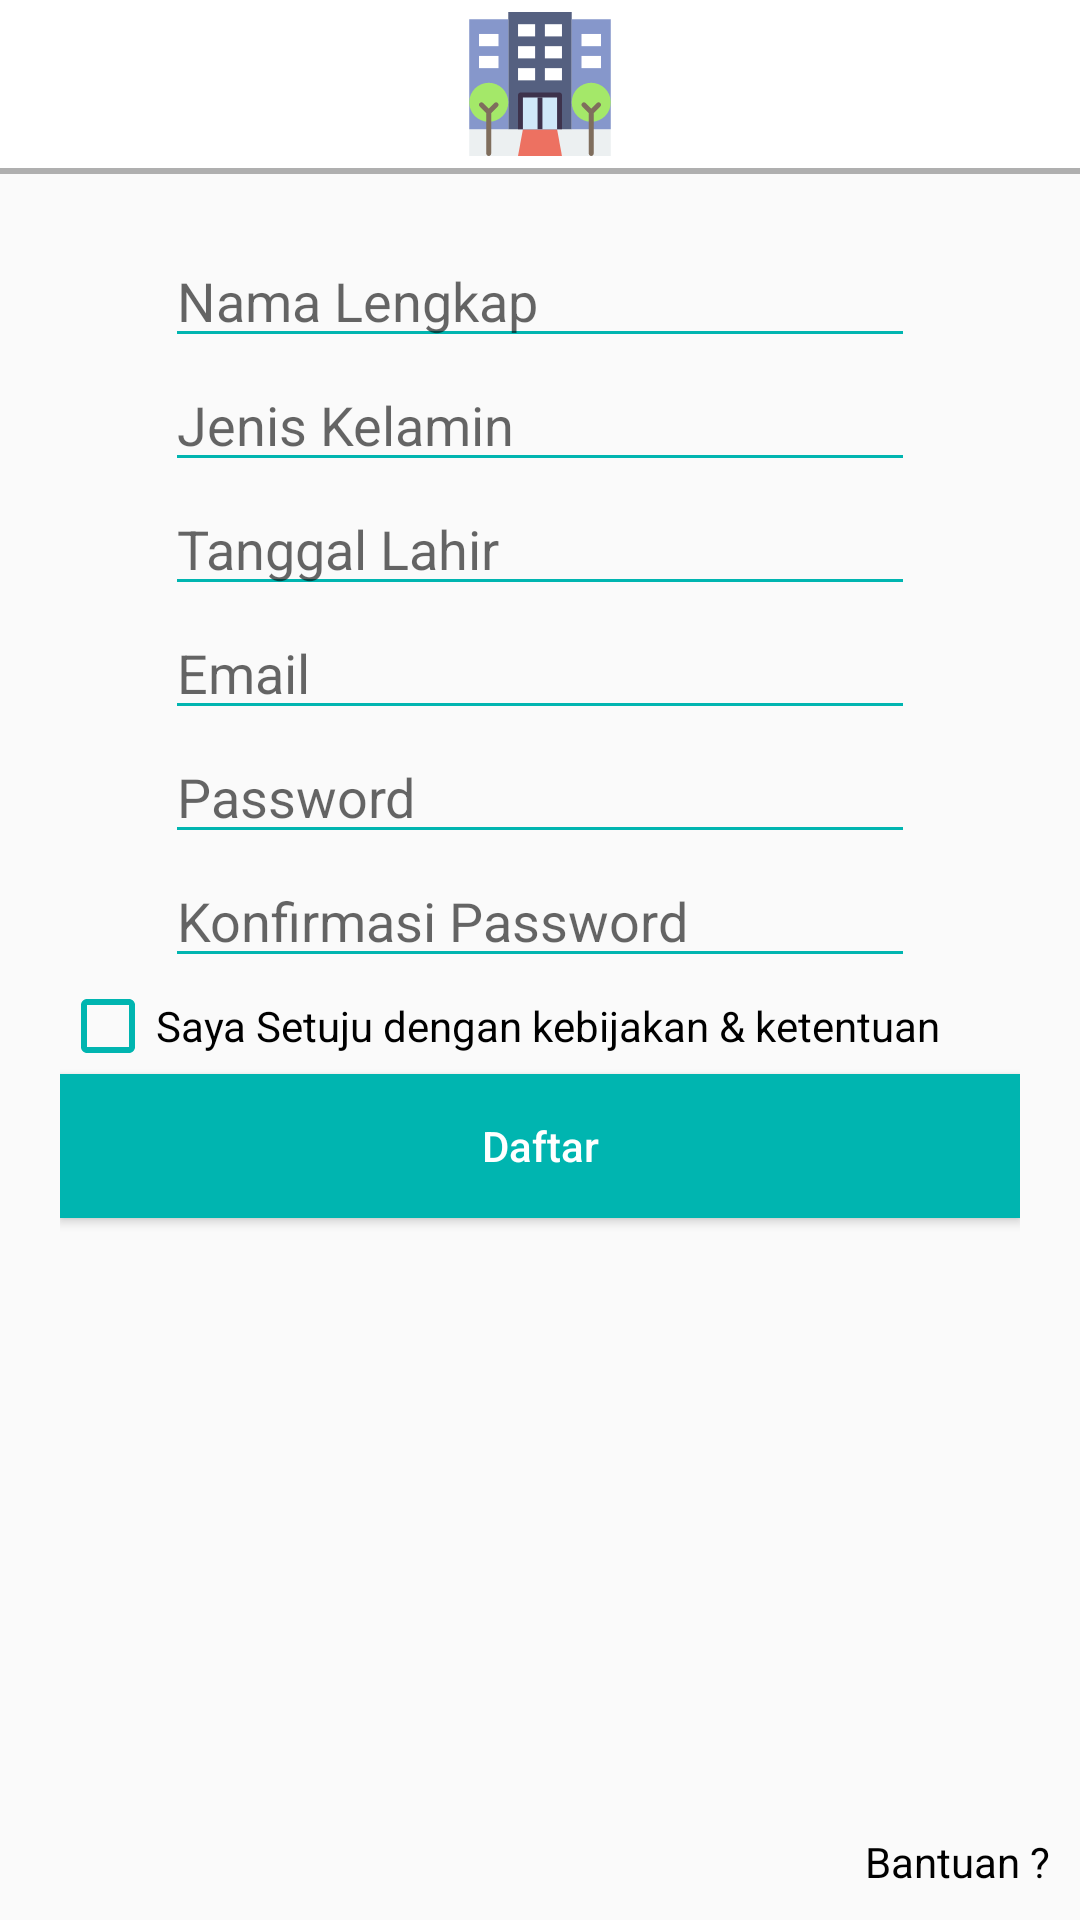

Reconstruct the res/layout file that produces this screen, plus the resources it refers to.
<!-- AndroidManifest.xml: application theme CustomTheme -->
<!-- res/layout/activity_registrasi.xml -->
<?xml version="1.0" encoding="utf-8"?>
<LinearLayout xmlns:android="http://schemas.android.com/apk/res/android"
    xmlns:app="http://schemas.android.com/apk/res-auto"
    android:orientation="vertical"
    android:layout_width="match_parent"
    android:layout_height="match_parent">
    <android.support.v7.widget.Toolbar
        android:id="@+id/toolbar_registrasi"
        android:layout_width="match_parent"
        android:layout_height="?attr/actionBarSize"
        android:background="?attr/colorPrimary"
        android:minHeight="?attr/actionBarSize"
        app:popupTheme="@style/ThemeOverlay.AppCompat.Light"
        android:theme="@style/ThemeOverlay.AppCompat.Dark"
        app:titleTextColor="@android:color/white" >
        <ImageView
            android:layout_width="wrap_content"
            android:contentDescription="@string/minus"
            android:layout_height="wrap_content"
            android:layout_gravity="center"
            android:padding="4dp"
            android:scaleType="centerInside"
            android:src="@drawable/v_logo"/>
    </android.support.v7.widget.Toolbar>
    <LinearLayout
        android:background="#afafaf"
        android:layout_width="match_parent"
        android:layout_height="2dp"/>
    <LinearLayout
        android:orientation="vertical"
        android:layout_weight="1"
        android:padding="20dp"
        android:gravity="center_horizontal"
        android:layout_width="match_parent"
        android:layout_height="0dp">
        <EditText
            android:hint="Nama Lengkap"
            android:inputType="textEmailAddress"
            android:layout_width="250dp"
            android:layout_height="wrap_content" />
        <EditText
            android:hint="Jenis Kelamin"
            android:inputType="textPassword"
            android:layout_width="250dp"
            android:layout_height="wrap_content" />
        <EditText
            android:hint="Tanggal Lahir"
            android:inputType="textEmailAddress"
            android:layout_width="250dp"
            android:layout_height="wrap_content" />
        <EditText
            android:hint="Email"
            android:inputType="textPassword"
            android:layout_width="250dp"
            android:layout_height="wrap_content" />
        <EditText
            android:hint="Password"
            android:inputType="textEmailAddress"
            android:layout_width="250dp"
            android:layout_height="wrap_content" />
        <EditText
            android:hint="Konfirmasi Password"
            android:inputType="textPassword"
            android:layout_width="250dp"
            android:layout_height="wrap_content" />
        <LinearLayout
            android:orientation="horizontal"
            android:layout_width="match_parent"
            android:layout_height="wrap_content">
            <CheckBox
                android:text="Saya Setuju dengan kebijakan &amp; ketentuan"
                android:layout_width="wrap_content"
                android:layout_height="wrap_content" />
        </LinearLayout>
        <Button
            android:id="@+id/btn_registrasi"
            android:text="Daftar"
            android:background="@color/colorAccent"
            android:textColor="@android:color/white"
            android:textAllCaps="false"
            android:layout_width="match_parent"
            android:layout_height="wrap_content" />
    </LinearLayout>
    <LinearLayout
        android:gravity="end"
        android:padding="10dp"
        android:layout_width="match_parent"
        android:layout_height="wrap_content">
        <TextView
            android:text="Bantuan ?"
            android:textColor="@android:color/black"
            android:layout_width="wrap_content"
            android:layout_height="wrap_content" />
    </LinearLayout>
</LinearLayout>
<!-- resources referenced by this layout -->
<resources>
  <color name="colorAccent">#00b5b0</color>
  <!-- drawable v_logo: vector/xml drawable (drawable, 3207 chars, omitted) -->
  <string name="minus">-</string>
  <style name="CustomTheme" parent="CustomTheme.Base" />
  <style name="CustomTheme.Base" parent="Theme.AppCompat.Light.DarkActionBar">
          <item name="windowNoTitle">true</item>
          <item name="windowActionBar">false</item>
          <item name="colorPrimary">@color/colorPrimary</item>
          <item name="colorPrimaryDark">@color/colorPrimaryDark</item>
          <item name="colorAccent">@color/colorAccent</item>
          <item name="drawerArrowStyle">@style/DrawerArrowStyle</item>
          <item name="android:textColorSecondary">@color/colorAccent</item>
      </style>
  <color name="colorPrimary">#ffffff</color>
  <color name="colorPrimaryDark">#038e8a</color>
  <style name="DrawerArrowStyle" parent="@style/Widget.AppCompat.DrawerArrowToggle">
          <item name="spinBars">true</item>
          <item name="color">@color/colorPrimaryDark</item>
      </style>
</resources>
